Dataset: images (GitHub, rchllllll/cp5105-capstone-proj). Classes: book, bottle, bottle variant 2, bottle variant 3, bowl, charger, clock, container, container variant 2, hard disk, mouse, mouse variant 2, spread, stand.

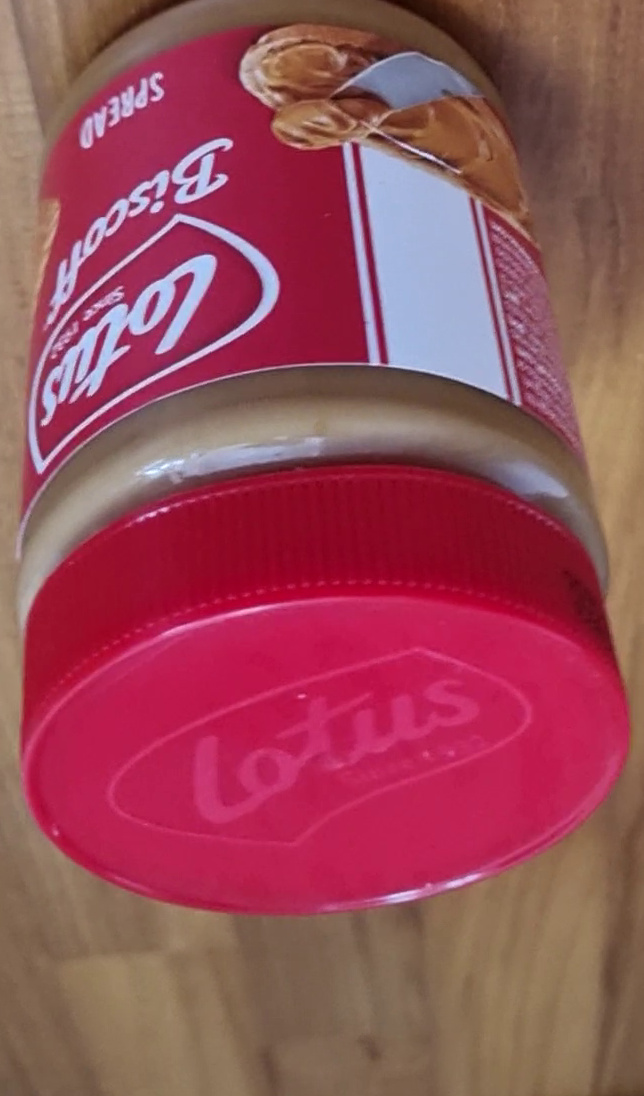
Label: spread

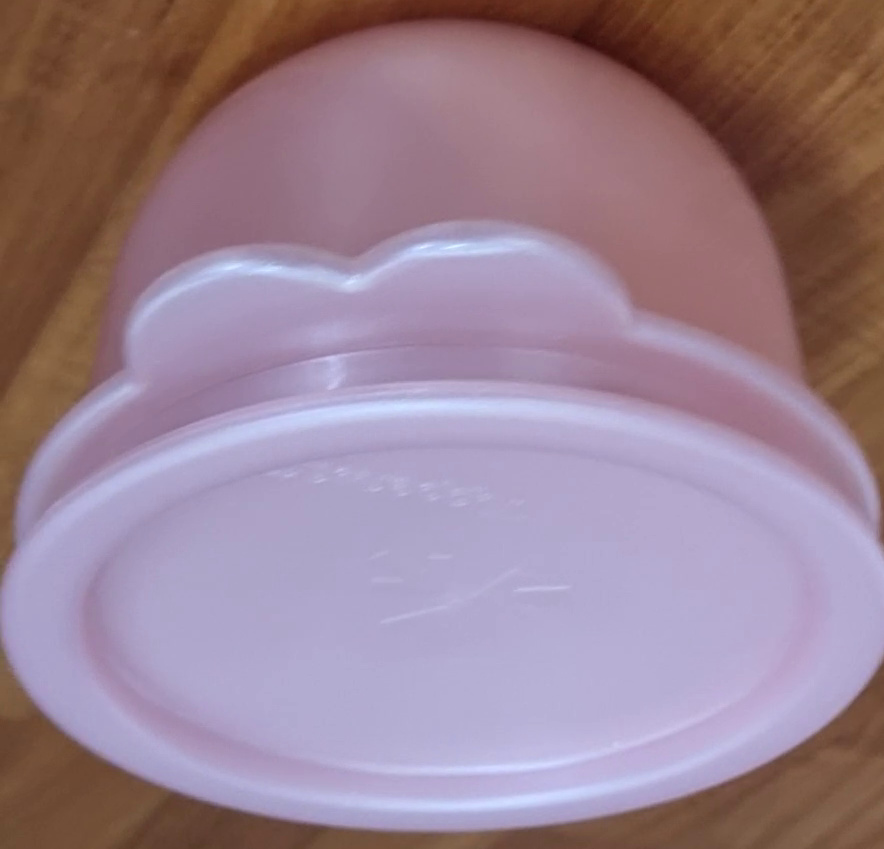
Label: container variant 2

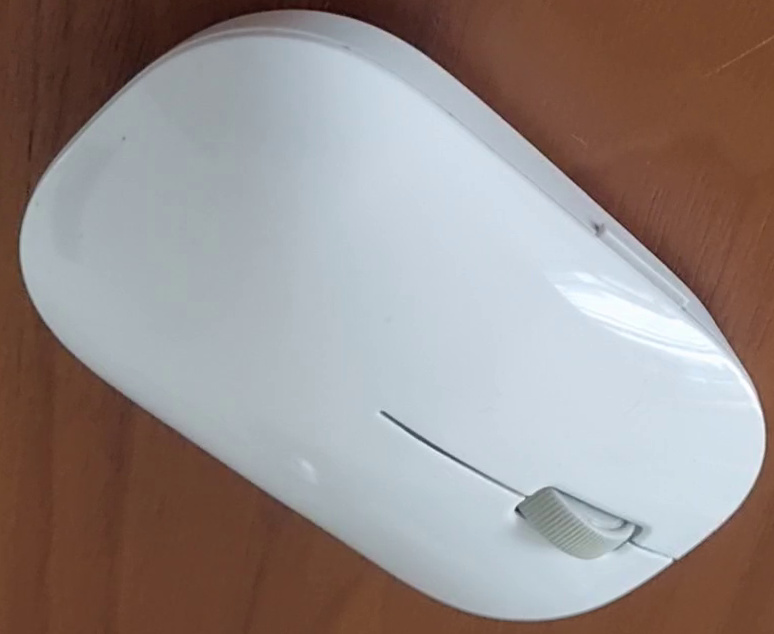
Label: mouse variant 2

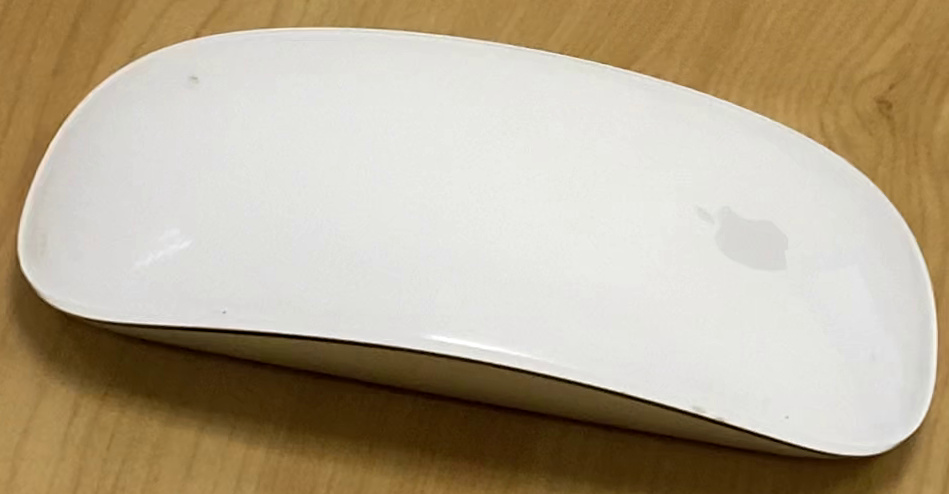
Label: mouse

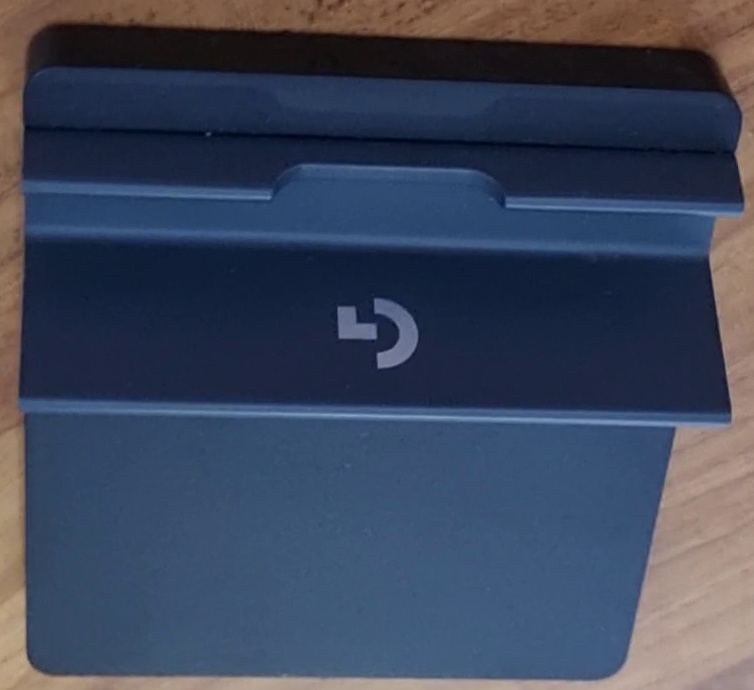
Label: stand

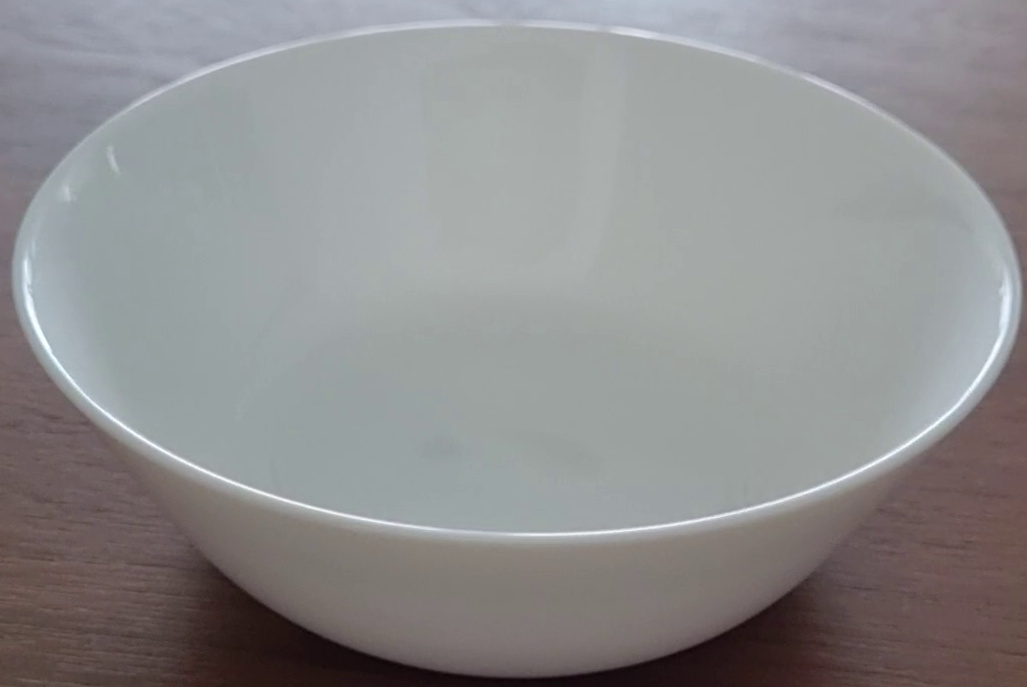
Label: bowl
